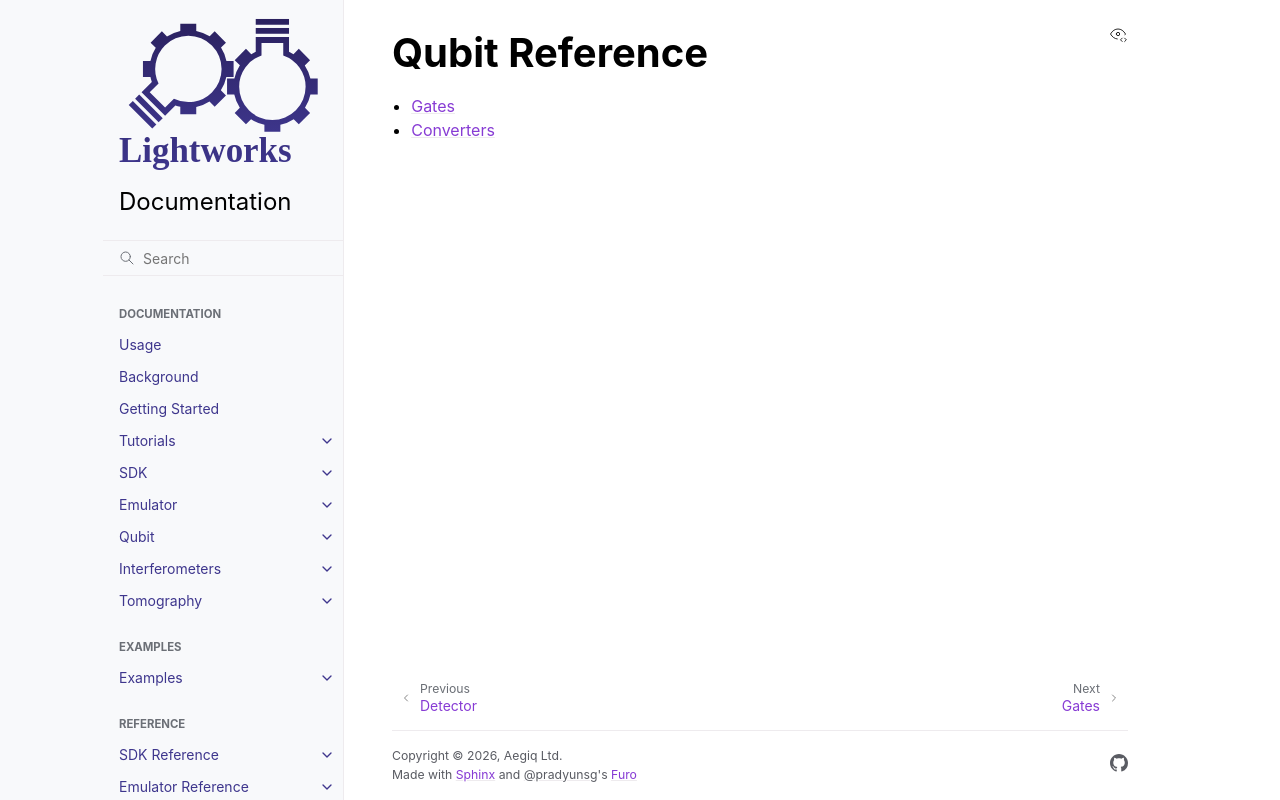

repository: Aegiq/lightworks · page: qubit_reference/index.html · generator: sphinx

Qubit Reference
===============

.. toctree::
    :maxdepth: 1

    qubit_gates
    converters
